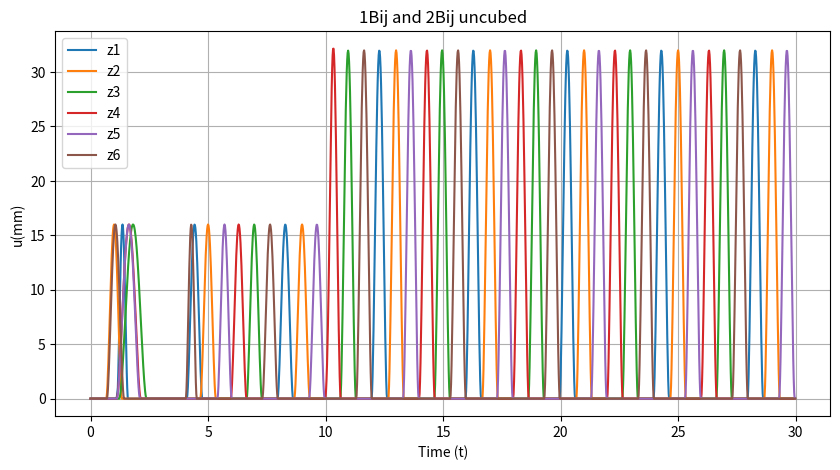
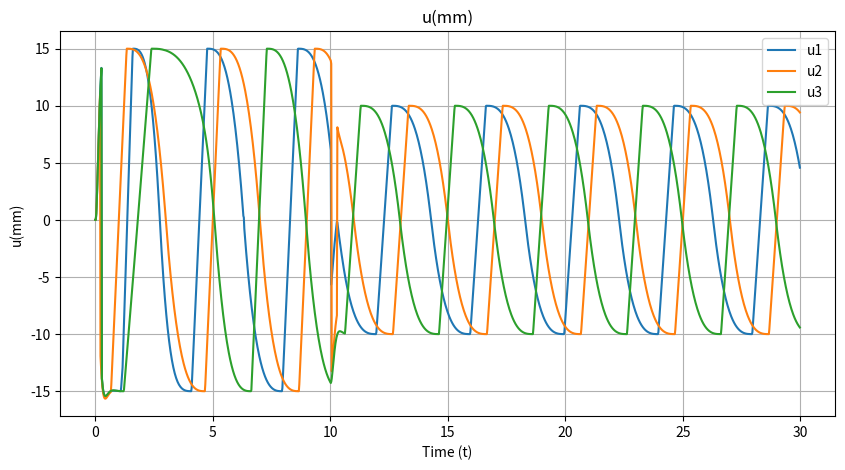

The script that saved these images, in order:
#date: 2026-01-19T17:09:00Z
#url: https://api.github.com/gists/4368bb0b65afcc530daac63498ee4130
#owner: https://api.github.com/users/robo1340

import matplotlib.pyplot as plt

import numpy as np
from math import sin
from math import cos
from math import atan
from math import pi
from math import asin
from math import tau
import copy
import functools
import time
import logging as log
from math import radians

def equation_15(a, v, ua, A):
    dadt = v
    dvdt = (ua**2)*(A-a) - 1.5*ua*v
    return [dadt, dvdt]

def equation_19(c, v, uc, C):
    dcdt = v
    dvdt = (uc**2)*(C-c) - 1.5*uc*v
    return [dcdt, dvdt]

def normalize_angle_negative_pi_to_pi(angle):
    angle = (angle + pi) % tau
    return angle - pi

def clamp(val, max_val, min_val):
    return max(min(val, max_val), min_val)

phi_wave = np.array([[0, -2, -4, -1, -3, -5], 
                          [2,  0, -2,  1, -1, -3],
                          [4,  2,  0,  3,  1, -1],
                          [1, -1, -3,  0, -2, -4],
                          [3,  1, -1,  2,  0, -2],
                          [5,  3,  1,  4,  2,  0]
                         ]) * (pi/3)
phi_tetra =np.array([[0, -3, -2,  0, -1, -2], 
                          [3,  0,  1,  3,  2,  1],
                          [2, -1,  0,  2,  1,  0],
                          [0, -3, -2,  0, -1, -2],
                          [1, -2, -1,  1,  0, -1],
                          [2, -1,  0,  2,  1,  0]
                         ]) * (pi/2)
phi_rice = np.array([[0, -2, -1,  0, -2, -1], 
                          [2,  0,  1,  2,  0,  1], 
                          [1, -1,  0,  1, -1,  0], 
                          [0, -2, -1,  0, -2, -1], 
                          [2,  0,  1,  2,  0,  1], 
                          [1, -1,  0,  1, -1,  0]
                         ]) * (2*pi/3)
phi_tripod=np.array([[0,  1,  0,  1,  0,  1], 
                          [1,  0,  1,  0,  1,  0], 
                          [0,  1,  0,  1,  0,  1],  
                          [1,  0,  1,  0,  1,  0], 
                          [0,  1,  0,  1,  0,  1], 
                          [1,  0,  1,  0,  1,  0]
                         ]) * pi

###################################################################################################################### 
class Leg:
    def __init__(self, legs, ind, ua=10, A=45, uc=10, C=0, v=5):
        self.legs = legs
        self.ind = ind
        self.name = 'leg%d' % (ind,)
        self.ua = ua
        self.A = A
        self.uc = uc
        self.C = C
        self.H = 80 #maximum height of the leg that is physically achievable
        self.a = 0
        self.av = 0
        self.c = 0
        self.cv = 0
        self.theta = 0
        self.v = v
        self.d = 0
        self.r = 0
        self.prev_r = self.r
       
    def eq15(self, dt):
        [dadt, dvdt] = equation_15(self.a, self.av, self.ua, self.A)
        self.a += dt*dadt
        self.av += dt*dvdt
        return [self.a, self.av]
        
    def eq19(self, dt):
        [dcdt, d2cdt] = equation_19(self.c, self.cv, self.uc, self.C)
        self.c += dt*dcdt
        self.cv += dt*d2cdt
        return [self.c, self.cv]
    
    def eq17(self):
        self.d = 0

        i = self.legs.legs.index(self)

        for j in range(0,i):
            leg = self.legs.legs[j]
            phase_offset = self.legs.phi[i, j]
            #phase = leg.theta - self.theta - phase_offset
            phase = normalize_angle_negative_pi_to_pi(leg.theta - self.theta - phase_offset)
            self.d += (1/self.v)*sin(phase/2)
        self.d *= self.legs.alpha
        return self.d           

    def eq18(self, dt):
        dtheta = 2*self.v*(pi+atan(self.d))
        self.theta = self.theta + dt*dtheta
        return self.theta

    def eq16(self):
        self.prev_r = self.r
        self.r = self.a*sin(self.theta) + self.c
        return self.r

    def eq20(self):
        num = self.r - self.c - self.a*sin(self.legs.selected_gait)
        den = self.a*(1- sin(self.legs.selected_gait))
        return num/den

    def eq21(self):
        '''step height'''
        if (self.r > (self.c + self.a*sin(self.legs.selected_gait))): #swing phase
            if (self.a < 0.0001):
                h = 0
            else:
                h = ((self.a+self.c)/(2*self.a))*self.H
            #log.info('step_height %f %f %f' % (self.a, self.c, h))
            return (self.eq20()**2)*h
        else: #stance phase
            return 0
    
    def eq22_1(self):
        if (self.a == 0):
            self.a = 0.0000000001
        #num = asin((self.r-self.c)/self.a) - self.legs.selected_gait
        num = asin(sin(self.theta)) - self.legs.selected_gait
        den = (pi/2) - self.legs.selected_gait
        return -1 + num/den

    def eq22_2(self):
        if (self.a == 0):
            self.a = 0.0000000001
        #num = self.legs.selected_gait - asin((self.r-self.c)/self.a)
        num = -asin(sin(self.theta)) + self.legs.selected_gait
        den = (pi/2) + self.legs.selected_gait
        return -1 + (num/den)**3

    def eq23(self):
        '''horizontal displacement'''
        dr = self.r - self.prev_r
        sign_dr = 1 if (dr >= 0) else -1
        #return sign_dr*(self.a/2)*self.eq22_2()
        if (self.r > (self.c + self.a*sin(self.legs.selected_gait))): #swing phase
            return sign_dr*(self.a/2)*self.eq22_1()
        else: #elif (self.r < self.c + self.a*sin(self.legs.selected_gait)): #stance phase
            return sign_dr*(self.a/2)*self.eq22_2()

GAIT_CONFIGS = {
        'wave': {
            'phase_shift_matrix' : phi_wave,
            'gait_phi' : pi/3
        },
        'tetrapod': {
            'phase_shift_matrix' : phi_tetra,
            'gait_phi' : pi/4
        },
        'rice': {
            'phase_shift_matrix' : phi_rice,
            'gait_phi' : pi/6
        },
        'tripod': {
            'phase_shift_matrix' : phi_tripod,
            'gait_phi' : 0
        }
    }

class Legs:
    def __init__(self, alpha=1, selected_gait_name='wave'):
        self.alpha = alpha
        self.speed=0.25 #frequency of the cpg oscillators
        self.length = 50
        self.height_ratio = 0.5
        self.last_update = time.monotonic()
        self.yaw = 0
        self.leg1 = Leg(self,1, v=self.speed)
        self.leg2 = Leg(self,2, v=self.speed)
        self.leg3 = Leg(self,3, v=self.speed)
        self.leg4 = Leg(self,4, v=self.speed)
        self.leg5 = Leg(self,5, v=self.speed)
        self.leg6 = Leg(self,6, v=self.speed)

        # L1|----|L2
        #   |    |
        # L3|    |L4
        #   |    |
        # L5|----|L6
        
        #order the legs in the list in a clockwise fashion
        self.legs = [self.leg2, self.leg4, self.leg6, self.leg5, self.leg3, self.leg1]


        self.selected_gait_name = selected_gait_name
        self.phi = GAIT_CONFIGS[self.selected_gait_name]['phase_shift_matrix']
        self.selected_gait = GAIT_CONFIGS[self.selected_gait_name]['gait_phi']
        self.prev_phi = None
        self.prev_selected_gait = None
        self.new_phi = None
        self.new_selected_gait = None
        self.gait_transition_time = None #time to transition between gaits
        self.gait_transition_time_remaining = None

        self.set_step_parameters(self.length, self.height_ratio, self.speed)

        print(self)

    ##@param height_ratio a value between 0 and 1
    def set_step_parameters(self, length, height_ratio, speed):
        #height_ratio = clamp(height_ratio, 1, 0)
        
        if (speed != self.speed):
            log.info('speed changed from %s to %s' % (self.speed, speed))
        if (length != self.length):
            log.info('length changed from %s to %s' % (self.length, length))
        if (height_ratio != self.height_ratio):
            log.info('height ratio changed from %s to %s' % (self.height_ratio, height_ratio))
        
        self.speed = speed
        self.length = length
        self.height_ratio = height_ratio
        
        #find value of A and C to satisfy the desired length and height
        for leg in self.legs:
            leg.A = length if (length > 5) else 0
            leg.C = height_ratio*2*leg.A - leg.A   
            leg.speed = speed
    
    def set_yaw(self, yaw_degrees):
        self.yaw = radians(yaw_degrees)

    def __str__(self):
        return 'Legs(%s)' % (self.selected_gait_name,)

    def new_gait(self, selected_gait_name):
        if (selected_gait_name == self.selected_gait_name):
            return
        log.info('transition from gait %s to %s' % (self.selected_gait_name, selected_gait_name))
        self.selected_gait_name = selected_gait_name
        self.prev_phi = self.phi
        self.prev_selected_gait = self.selected_gait
        self.new_phi = GAIT_CONFIGS[self.selected_gait_name]['phase_shift_matrix']
        self.new_selected_gait = GAIT_CONFIGS[self.selected_gait_name]['gait_phi']
        self.gait_transition_time = 1/self.speed #set transition time to the period of the oscillators
        self.gait_transition_time_remaining = self.gait_transition_time
    
    def update(self, t=None, history=None):
        if (t is None):
            t = time.monotonic()
        dt = t - self.last_update
        self.last_update = time.monotonic()
        if (self.gait_transition_time_remaining is not None):
            self.phi = self.prev_phi + (self.new_phi - self.prev_phi) * (dt/self.gait_transition_time)
            self.selected_gait = self.prev_selected_gait + (self.new_selected_gait - self.prev_selected_gait) * (dt/self.gait_transition_time)
            self.gait_transition_time_remaining -= dt
            if (self.gait_transition_time_remaining <= 0): #gait transition is complete
                self.gait_transition_time_remaining = None
                self.phi = self.new_phi
                self.selected_gait = self.new_selected_gait
        
        to_return = np.empty([6, 4])
        for i,leg in zip((2,4,6,5,3,1),self.legs): #[self.leg2, self.leg4, self.leg6, self.leg5, self.leg3, self.leg1]
            (a,av) = leg.eq15(dt)
            (c,cv) = leg.eq19(dt)
            d = leg.eq17()
            theta = leg.eq18(dt)
            r = leg.eq16()
    
            z = leg.eq21()
    
            B1 = leg.eq22_1()
            B2 = leg.eq22_2()
                    
            u = leg.eq23()
            x = sin(self.yaw) * u
            y = cos(self.yaw) * u

            to_return[i-1,0] = x 
            to_return[i-1,1] = y 
            to_return[i-1,2] = z
            to_return[i-1,3] = 0

            if (type(history) is not dict):
                continue
            h = history[leg.name]
            h['a'].append(a)
            h['av'].append(av)
            h['c'].append(c)
            h['cv'].append(cv)
            h['d'].append(d)
            h['theta'].append(theta)
            h['r'].append(r)
            h['z'].append(z)
            h['B1'].append(B1)
            h['B2'].append(B2)
            h['u'].append(u)
            h['x'].append(x)
            h['y'].append(y)
            
        return to_return

#main
#############################################################
cpg = Legs(selected_gait_name='wave')

#t = np.linspace(0,30,2500)
t = np.arange(0,30,0.02)

template = {
    'a' : [],
    'av': [],
    'c' : [],
    'cv': [],
    'd' : [],
    'theta' : [],
    'r' : [],
    'z' : [], #step height
    'u' : [], #displacement
    'x' : [],
    'y' : [],
    'B1': [],
    'B2': [],
}
history = {}
cpg.last_update = 0
for leg in cpg.legs:
    if (leg.name not in history):
        history[leg.name] = copy.deepcopy(template)

cpg.set_step_parameters(30, 0.2, 0.5)

gait_transition=False

for t_now in t:
    if (t_now > 10) and (gait_transition==False):
        #cpg.new_gait('tripod')
        gait_transition = True
        cpg.set_step_parameters(20, 0.4, 0.5)
    cpg.update(t_now, history)
    cpg.last_update = t_now

'''
plt.figure(figsize=(10, 5))
plt.plot(t, history['leg1']['x'], label='x')
plt.plot(t, history['leg1']['y'], label='y')
plt.plot(t, history['leg1']['z'], label='z')
plt.plot(t, history['leg1']['r'], label='r')
plt.xlabel('Time (t)')
plt.ylabel('u(mm)')
plt.title('u(mm)')
plt.legend()
plt.grid(True)
plt.show()
'''


plt.figure(figsize=(10, 5))

plt.plot(t, history['leg1']['z'], label='z1')
plt.plot(t, history['leg2']['z'], label='z2')
plt.plot(t, history['leg3']['z'], label='z3')
plt.plot(t, history['leg4']['z'], label='z4')
plt.plot(t, history['leg5']['z'], label='z5')
plt.plot(t, history['leg6']['z'], label='z6')

'''
plt.plot(t, history['leg1']['u'], label='u1')
plt.plot(t, history['leg2']['u'], label='u2')
plt.plot(t, history['leg3']['u'], label='u3')
plt.plot(t, history['leg4']['u'], label='u4')
plt.plot(t, history['leg5']['u'], label='u5')
plt.plot(t, history['leg6']['u'], label='u6')
'''

plt.xlabel('Time (t)')
plt.ylabel('u(mm)')
plt.title('1Bij and 2Bij uncubed')
plt.legend()
plt.grid(True)
plt.show()


plt.figure(figsize=(10, 5))
plt.plot(t, history['leg1']['u'], label='u1')
plt.plot(t, history['leg2']['u'], label='u2')
plt.plot(t, history['leg3']['u'], label='u3')
plt.xlabel('Time (t)')
plt.ylabel('u(mm)')
plt.title('u(mm)')
plt.legend()
plt.grid(True)
plt.show()

# L1|----|L2
#   |    |
# L3|    |L4
#   |    |
# L5|----|L6
